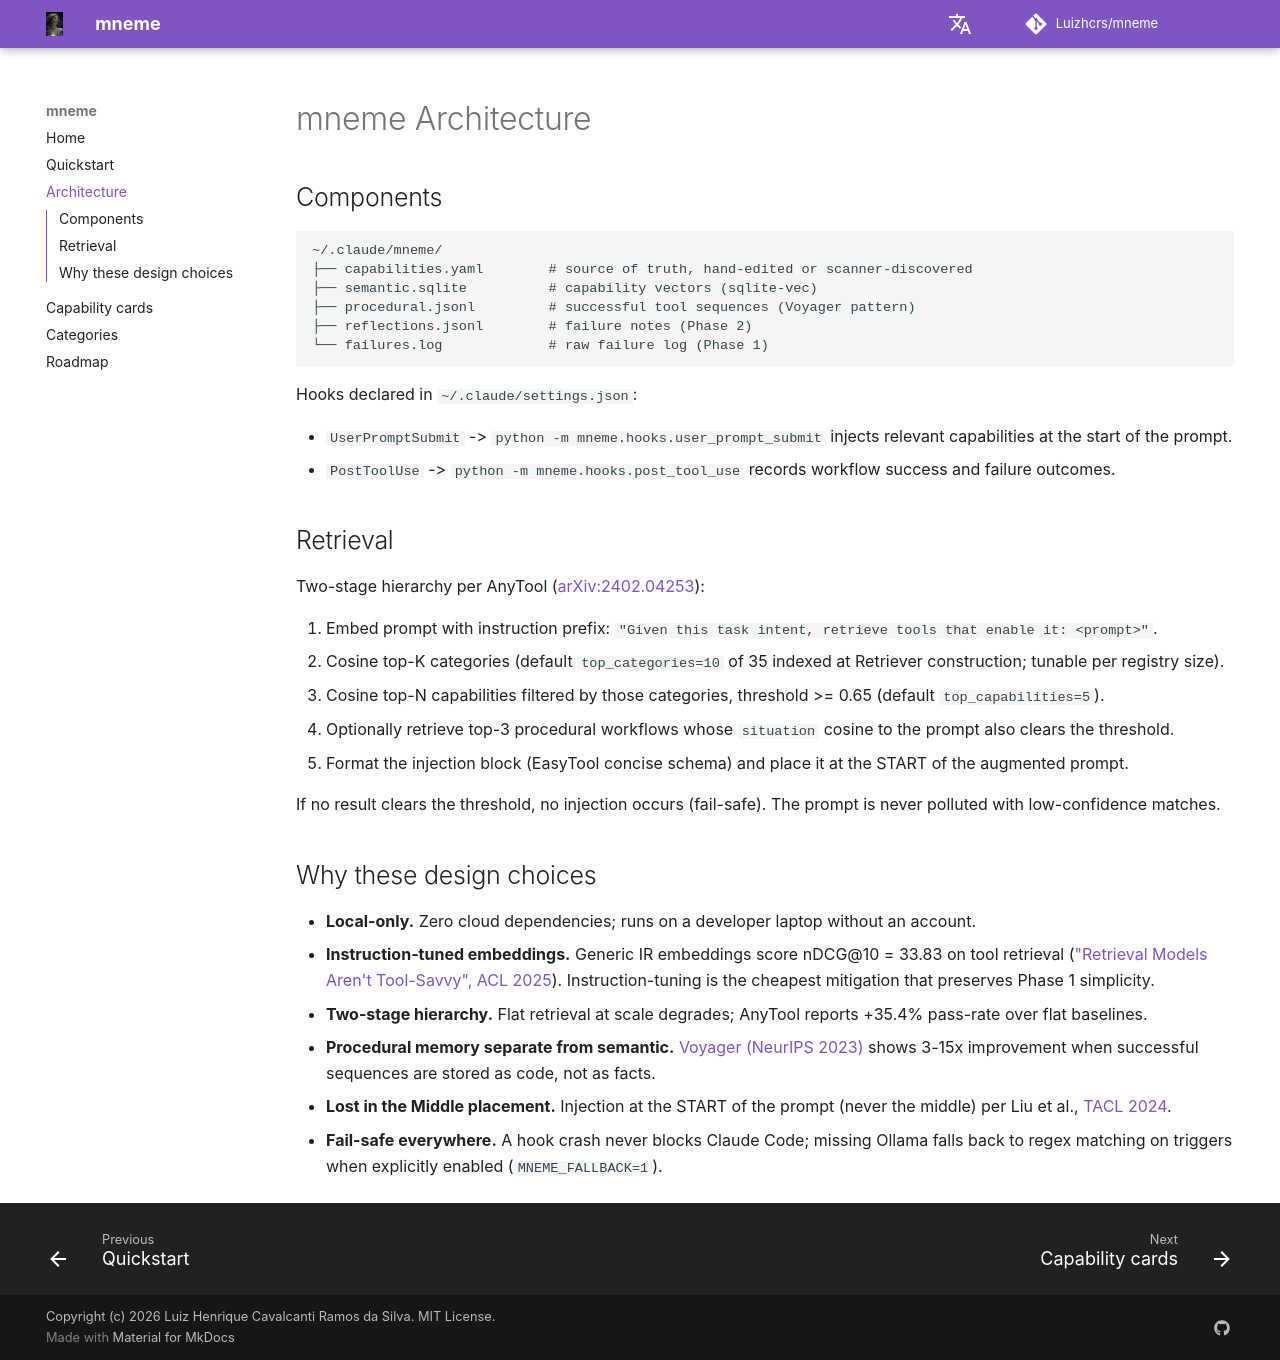

repository: Luizhcrs/mneme · page: architecture/index.html · generator: mkdocs

# mneme Architecture

## Components

```
~/.claude/mneme/
├── capabilities.yaml        # source of truth, hand-edited or scanner-discovered
├── semantic.sqlite          # capability vectors (sqlite-vec)
├── procedural.jsonl         # successful tool sequences (Voyager pattern)
├── reflections.jsonl        # failure notes (Phase 2)
└── failures.log             # raw failure log (Phase 1)
```

Hooks declared in `~/.claude/settings.json`:

- `UserPromptSubmit` -> `python -m mneme.hooks.user_prompt_submit` injects
  relevant capabilities at the start of the prompt.
- `PostToolUse` -> `python -m mneme.hooks.post_tool_use` records workflow
  success and failure outcomes.

## Retrieval

Two-stage hierarchy per AnyTool ([arXiv:2402.04253](https://arxiv.org/abs/2402.04253)):

1. Embed prompt with instruction prefix: `"Given this task intent, retrieve tools that enable it: <prompt>"`.
2. Cosine top-K categories (default `top_categories=10` of 35 indexed at Retriever construction; tunable per registry size).
3. Cosine top-N capabilities filtered by those categories, threshold >= 0.65 (default `top_capabilities=5`).
4. Optionally retrieve top-3 procedural workflows whose `situation` cosine to the prompt also clears the threshold.
5. Format the injection block (EasyTool concise schema) and place it at the START of the augmented prompt.

If no result clears the threshold, no injection occurs (fail-safe). The prompt is never polluted with low-confidence matches.

## Why these design choices

- **Local-only.** Zero cloud dependencies; runs on a developer laptop without an account.
- **Instruction-tuned embeddings.** Generic IR embeddings score nDCG@10 = 33.83 on tool retrieval (["Retrieval Models Aren't Tool-Savvy", ACL 2025](https://arxiv.org/abs/2503.01763)). Instruction-tuning is the cheapest mitigation that preserves Phase 1 simplicity.
- **Two-stage hierarchy.** Flat retrieval at scale degrades; AnyTool reports +35.4% pass-rate over flat baselines.
- **Procedural memory separate from semantic.** [Voyager (NeurIPS 2023)](https://arxiv.org/abs/2305.16291) shows 3-15x improvement when successful sequences are stored as code, not as facts.
- **Lost in the Middle placement.** Injection at the START of the prompt (never the middle) per Liu et al., [TACL 2024](https://arxiv.org/abs/2307.03172).
- **Fail-safe everywhere.** A hook crash never blocks Claude Code; missing Ollama falls back to regex matching on triggers when explicitly enabled (`MNEME_FALLBACK=1`).
